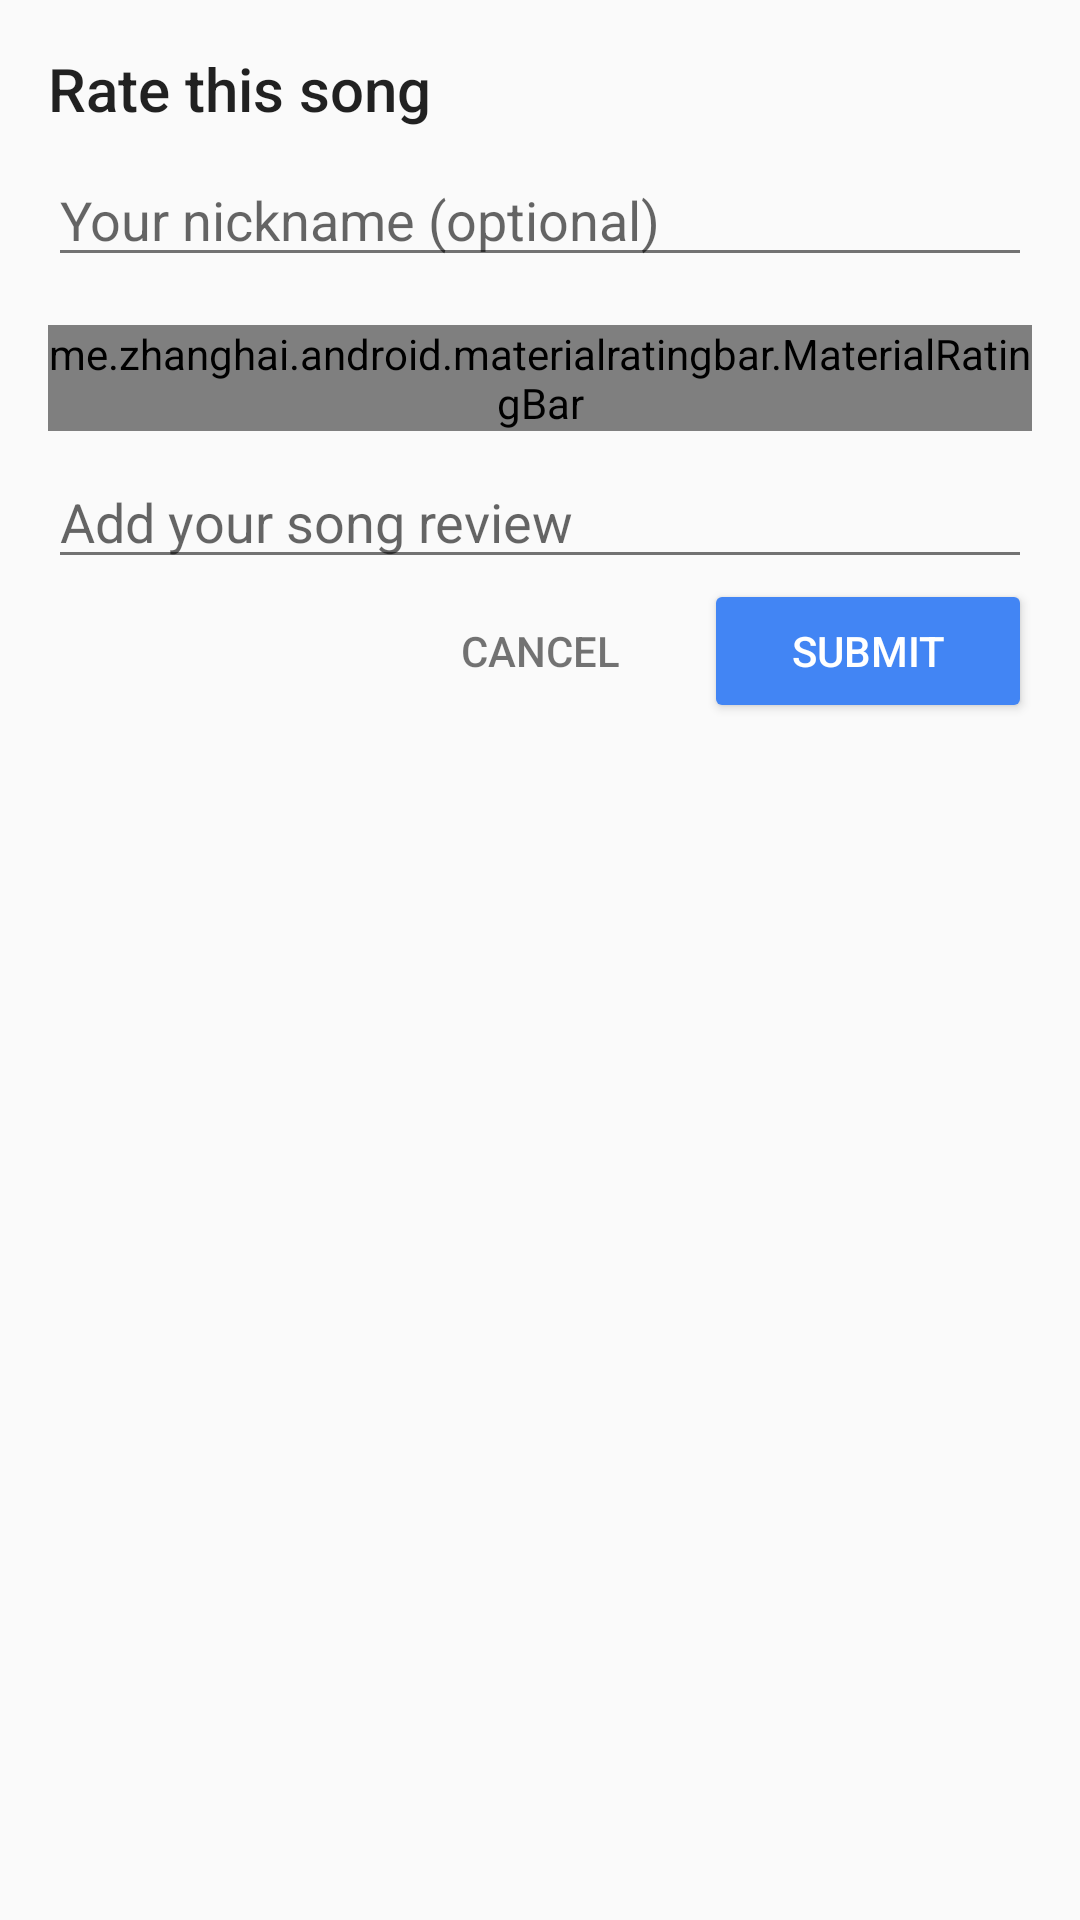

This screen was rendered from an Android layout file. Write that file and the resources it references.
<!-- AndroidManifest.xml: application theme AppTheme -->
<!-- res/layout/dialog_rating.xml -->
<?xml version="1.0" encoding="utf-8"?>
<LinearLayout xmlns:android="http://schemas.android.com/apk/res/android"
    android:layout_width="match_parent"
    android:layout_height="wrap_content"
    android:orientation="vertical"
    android:padding="16dp">

    <TextView
        style="@style/AppTheme.Title"
        android:layout_width="wrap_content"
        android:layout_height="wrap_content"
        android:layout_marginBottom="8dp"
        android:text="@string/filter_add_review" />

    <EditText
        android:id="@+id/item_form_username"
        android:layout_width="match_parent"
        android:layout_height="wrap_content"
        android:layout_gravity="center_horizontal"
        android:hint="@string/hint_username"
        android:layout_marginBottom="8dp"/>

    <me.zhanghai.android.materialratingbar.MaterialRatingBar
        android:id="@+id/restaurant_form_rating"
        style="@style/Widget.MaterialRatingBar.RatingBar"
        android:layout_width="wrap_content"
        android:layout_height="wrap_content"
        android:layout_gravity="center_horizontal"
        android:layout_marginBottom="8dp"
        android:layout_marginTop="8dp"
        android:maxHeight="24dp"
        android:minHeight="24dp" />

    <EditText
        android:id="@+id/item_form_text"
        android:layout_width="match_parent"
        android:layout_height="wrap_content"
        android:layout_gravity="center_horizontal"
        android:hint="@string/hint_review" />

    <LinearLayout
        android:layout_width="match_parent"
        android:layout_height="wrap_content"
        android:orientation="horizontal">

        <View
            android:layout_width="0dp"
            android:layout_height="0dp"
            android:layout_weight="1" />

        <Button
            android:id="@+id/restaurant_form_cancel"
            style="@style/Base.Widget.AppCompat.Button.Borderless"
            android:layout_width="0dp"
            android:layout_height="wrap_content"
            android:layout_weight="1"
            android:text="@string/cancel"
            android:textColor="@color/greySecondary"
            android:theme="@style/ThemeOverlay.FilterButton" />


        <Button
            android:id="@+id/restaurant_form_button"
            android:layout_width="0dp"
            android:layout_height="wrap_content"
            android:layout_weight="1"
            android:text="@string/submit"
            android:theme="@style/ThemeOverlay.FilterButton" />

    </LinearLayout>

</LinearLayout>
<!-- resources referenced by this layout -->
<resources>
  <color name="greySecondary">#8B000000</color>
  <string name="cancel">Cancel</string>
  <string name="filter_add_review">Rate this song</string>
  <string name="hint_review">Add your song review</string>
  <string name="hint_username">Your nickname (optional)</string>
  <string name="submit">Submit</string>
  <style name="AppTheme.Title">
          <item name="android:fontFamily">sans-serif-medium</item>
          <item name="android:textSize">20sp</item>
      </style>
  <style name="ThemeOverlay.FilterButton" parent="ThemeOverlay.AppCompat.Dark">
          <item name="colorButtonNormal">@color/colorPrimary</item>
      </style>
  <style name="AppTheme" parent="Theme.AppCompat.Light.NoActionBar">
          <item name="colorPrimary">@color/colorPrimary</item>
          <item name="colorPrimaryDark">@color/colorPrimaryDark</item>
          <item name="colorAccent">@color/colorAccent</item>
  
          <item name="android:textColorPrimary">@color/greyPrimary</item>
          <item name="android:textColorSecondary">@color/greySecondary</item>
  
          <item name="android:actionOverflowButtonStyle">@style/AppTheme.Overflow</item>
      </style>
  <color name="colorPrimary">#4285F4</color>
  <color name="colorPrimaryDark">#3367D6</color>
  <color name="colorAccent">#F4B400</color>
  <color name="greyPrimary">#DE000000</color>
  <style name="AppTheme.Overflow" parent="Base.Widget.AppCompat.ActionButton.Overflow">
          <item name="android:padding">0dp</item>
          <item name="android:tint">@android:color/white</item>
      </style>
</resources>
